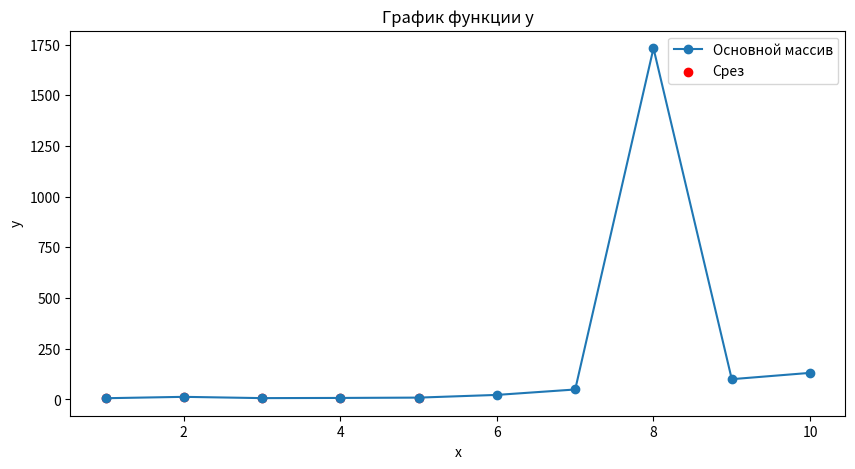

Recreate this plot in Python.
import math
import matplotlib.pyplot as plt
x = list(range(1, 11))
y = [((1 + 2.71828182846 ** xi + math.cos(xi ** 2)) ** 0.5) / (((1 - (math.sin(xi)) ** 3) ** 0.5) ** 2) + (((math.log(xi * 2)) ** 0.5) ** 2) for xi in x]
x_slice = x[:5]
y_slice = y[:5]
plt.figure(figsize=(10, 5))
plt.plot(x, y, label="Основной массив", marker='o', linestyle='-')
plt.scatter(x_slice, y_slice, label="Срез", color='red', marker='o')
plt.xlabel('x')
plt.ylabel('y')
plt.title('График функции y')
plt.legend()
plt.show()
